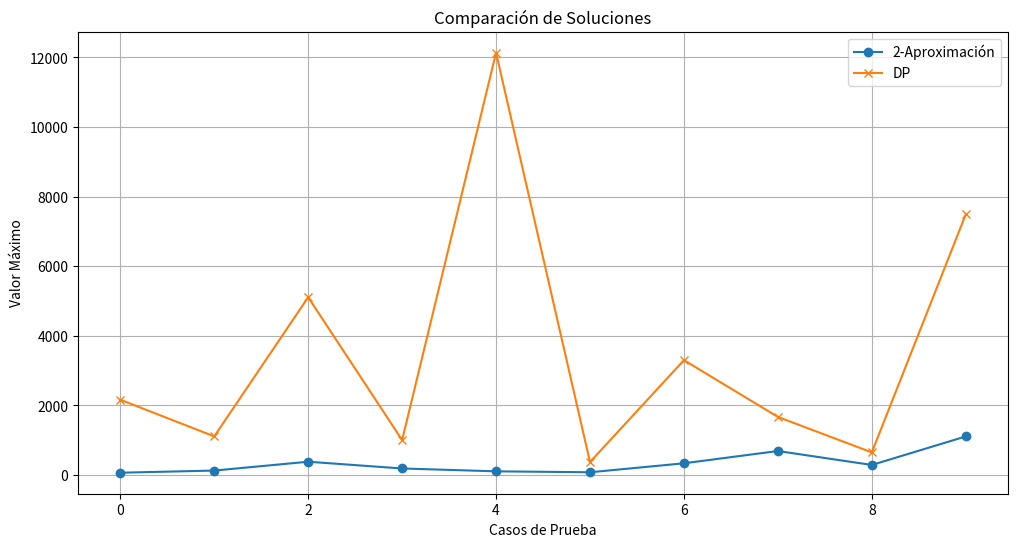
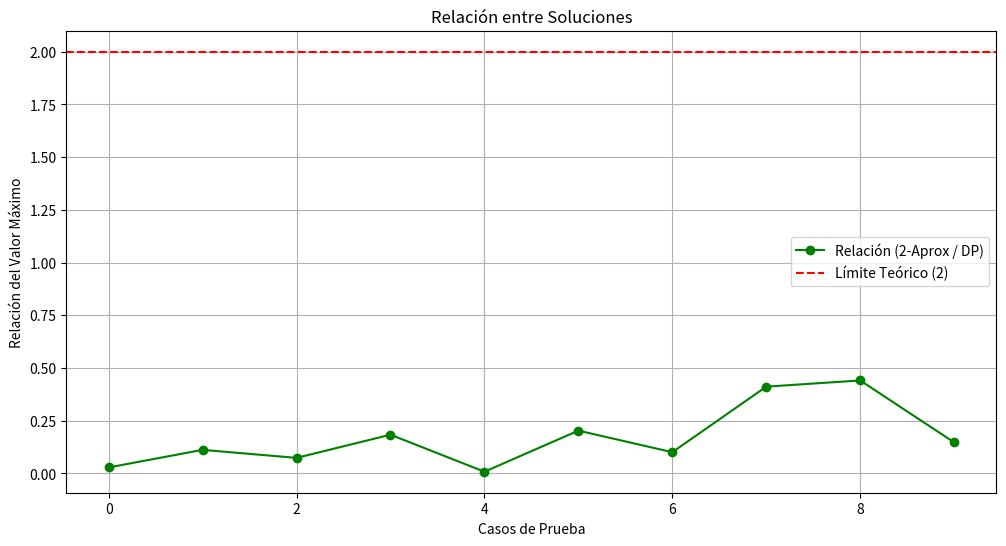

Generate these figures, in order, with matplotlib:
import random
import matplotlib.pyplot as plt

# ===========================
# Algoritmo 2-Aproximación
# ===========================
def uk_2_approximation(W, weights, values):
    m = -1
    d = -1
    for i in range(len(weights)):
        if values[i]/weights[i] > d:
            m = i
    return values[m]*(W//weights[m])
    
# ===========================
# Algoritmo Dinamica
# ===========================

def unbounded_knapsack(W, weights, values):
    n = len(weights)
    dp = [0] * (W + 1)
    
    for i in range(W + 1):
        for j in range(n):
            if weights[j] <= i:
                dp[i] = max(dp[i], dp[i - weights[j]] + values[j])
    
    return dp[W]

# ===========================
# Generador de Casos de Prueba
# ===========================
def generate_test_cases(num_tests, max_price, max_element_weight, max_knapsack_weight, num_elements):
    test_cases = []
    for _ in range(num_tests):
        W = random.randint(1, max_knapsack_weight)
        weights = [random.randint(1, max_element_weight) for _ in range(num_elements)]
        values = [random.randint(1, max_price) for _ in range(num_elements)]
        test_cases.append((W, weights, values))
    return test_cases

# ===========================
# Comparación y Gráficos
# ===========================
def compare_algorithms(test_cases):
    results_2_approx = []
    results_dp = []
    ratios = []
    
    for W, weights, values in test_cases:
        # Ejecutar algoritmos
        max_value_aprox = uk_2_approximation(W, weights, values)
        print("aprox")
        max_value_dp = unbounded_knapsack(W, weights, values)
        print("exact")
        
        # Guardar resultados
        results_2_approx.append(max_value_aprox)
        results_dp.append(max_value_dp)
        ratios.append(max_value_aprox / max_value_dp)
    
    # Graficar comparación de soluciones
    plt.figure(figsize=(12, 6))
    plt.plot(range(len(test_cases)), results_2_approx, label="2-Aproximación", marker='o')
    plt.plot(range(len(test_cases)), results_dp, label="DP", marker='x')
    plt.xlabel("Casos de Prueba")
    plt.ylabel("Valor Máximo")
    plt.title("Comparación de Soluciones")
    plt.legend()
    plt.grid()
    plt.show()
    
    # Graficar relación entre soluciones
    plt.figure(figsize=(12, 6))
    plt.plot(range(len(test_cases)), ratios, label="Relación (2-Aprox / DP)", marker='o', color='green')
    plt.axhline(y=2, color='red', linestyle='--', label="Límite Teórico (2)")
    plt.xlabel("Casos de Prueba")
    plt.ylabel("Relación del Valor Máximo")
    plt.title("Relación entre Soluciones")
    plt.legend()
    plt.grid()
    plt.show()
    

# ===========================
# Ejecución Principal
# ===========================
if __name__ == "__main__":
    # Parámetros para generar casos de prueba
    num_tests= 10
    max_price= 100
    max_element_weight= 50
    max_knapsack_weight= 200
    num_elements=10

    # Generar casos de prueba
    test_cases = generate_test_cases(num_tests, max_price, max_element_weight, max_knapsack_weight,num_elements)
    
    # Comparar algoritmos
    compare_algorithms(test_cases)